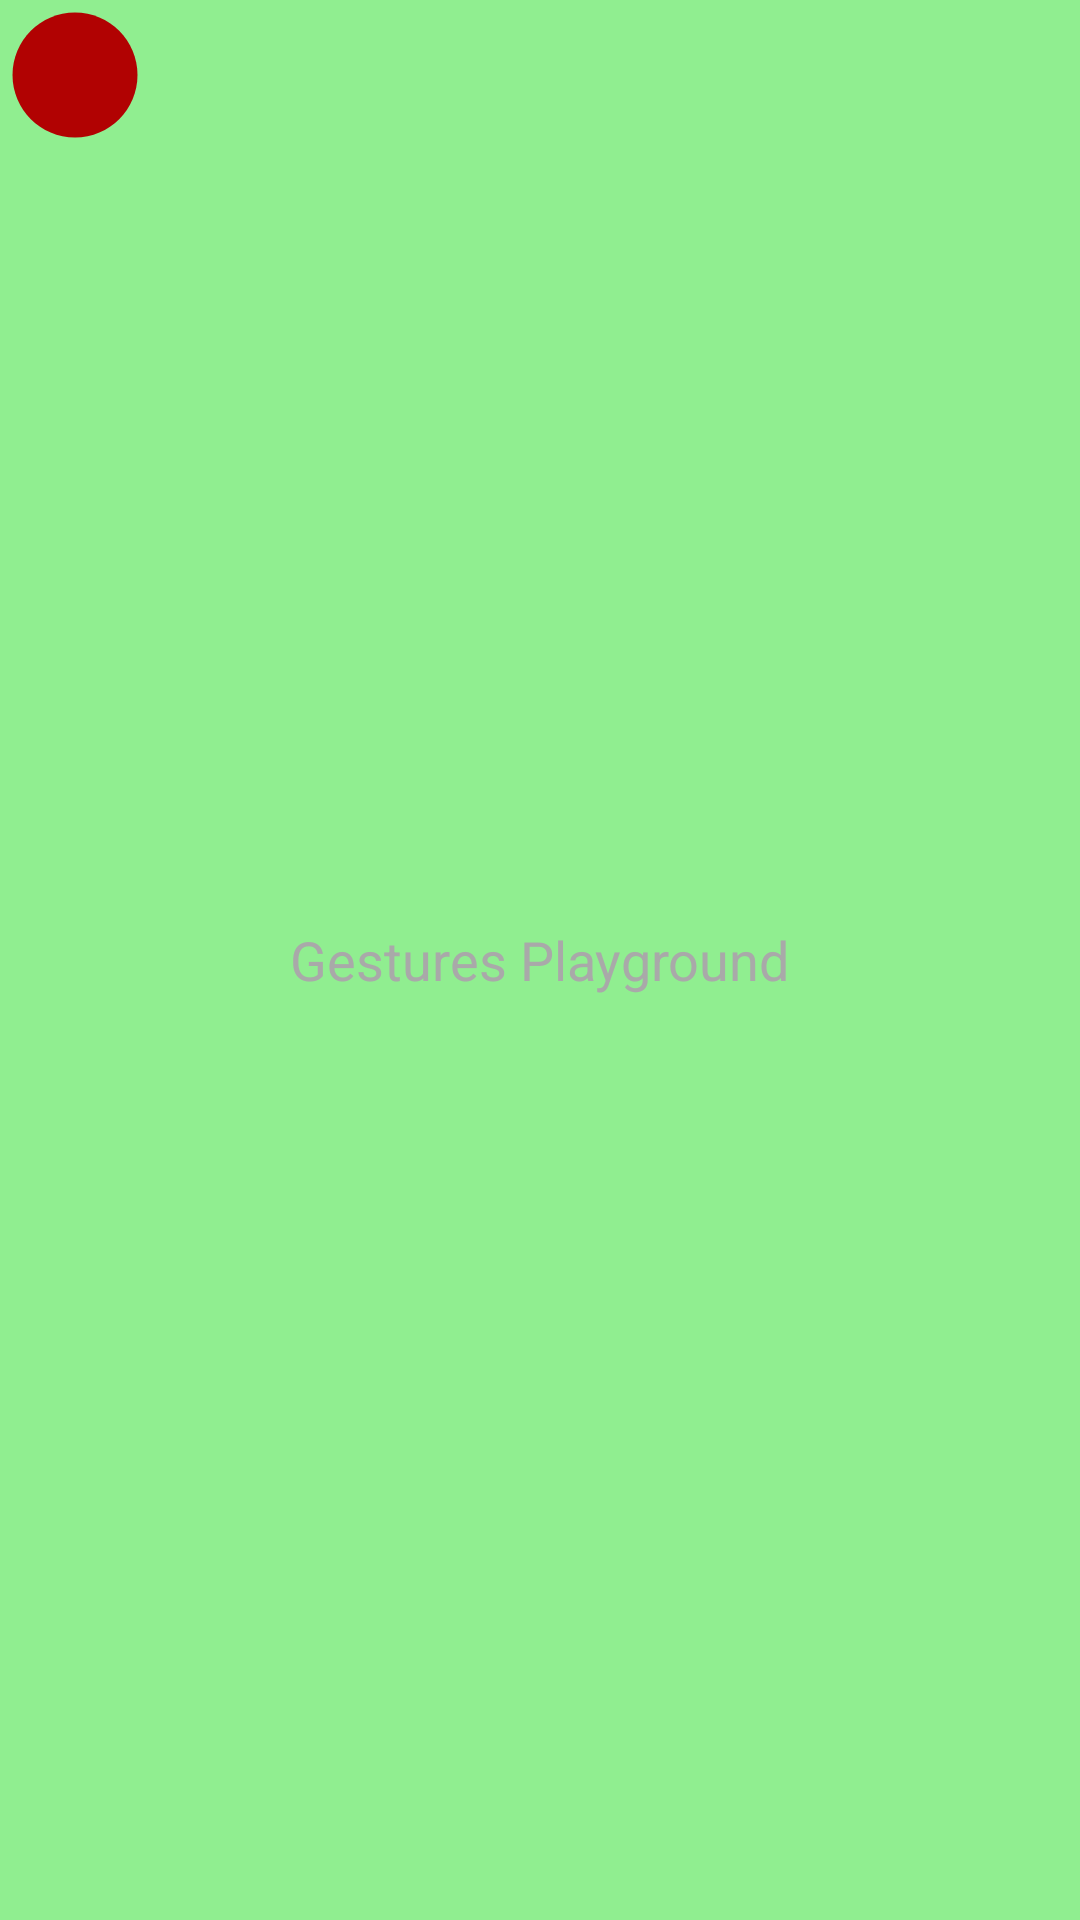

This screen was rendered from an Android layout file. Write that file and the resources it references.
<!-- AndroidManifest.xml: application theme Theme.Project10 -->
<!-- res/layout/fragment_top.xml -->
<FrameLayout xmlns:android="http://schemas.android.com/apk/res/android"
    android:layout_width="match_parent"
    android:layout_height="match_parent"
    android:background="#90EE90">

    <ImageView
        android:id="@+id/redBallImageView"
        android:layout_width="match_parent"
        android:layout_height="match_parent"
        android:scaleType="matrix"
        android:src="@drawable/red_ball" />

    <TextView
        android:id="@+id/gesturePlaygroundTextView"
        android:layout_width="wrap_content"
        android:layout_height="wrap_content"
        android:text="Gestures Playground"
        android:textColor="#A9A9A9"
        android:layout_gravity="center"
        android:textSize="18sp" />

</FrameLayout>
<!-- resources referenced by this layout -->
<resources>
  <!-- drawable red_ball (drawable) -->
  <vector android:height="50dp" android:tint="#B10202"
      android:viewportHeight="24" android:viewportWidth="24"
      android:width="50dp" xmlns:android="http://schemas.android.com/apk/res/android">
      <path android:fillColor="@android:color/white" android:pathData="M12,2C6.47,2 2,6.47 2,12s4.47,10 10,10 10,-4.47 10,-10S17.53,2 12,2z"/>
  </vector>
  <style name="Theme.Project10" parent="Theme.AppCompat.DayNight.NoActionBar" />
</resources>
